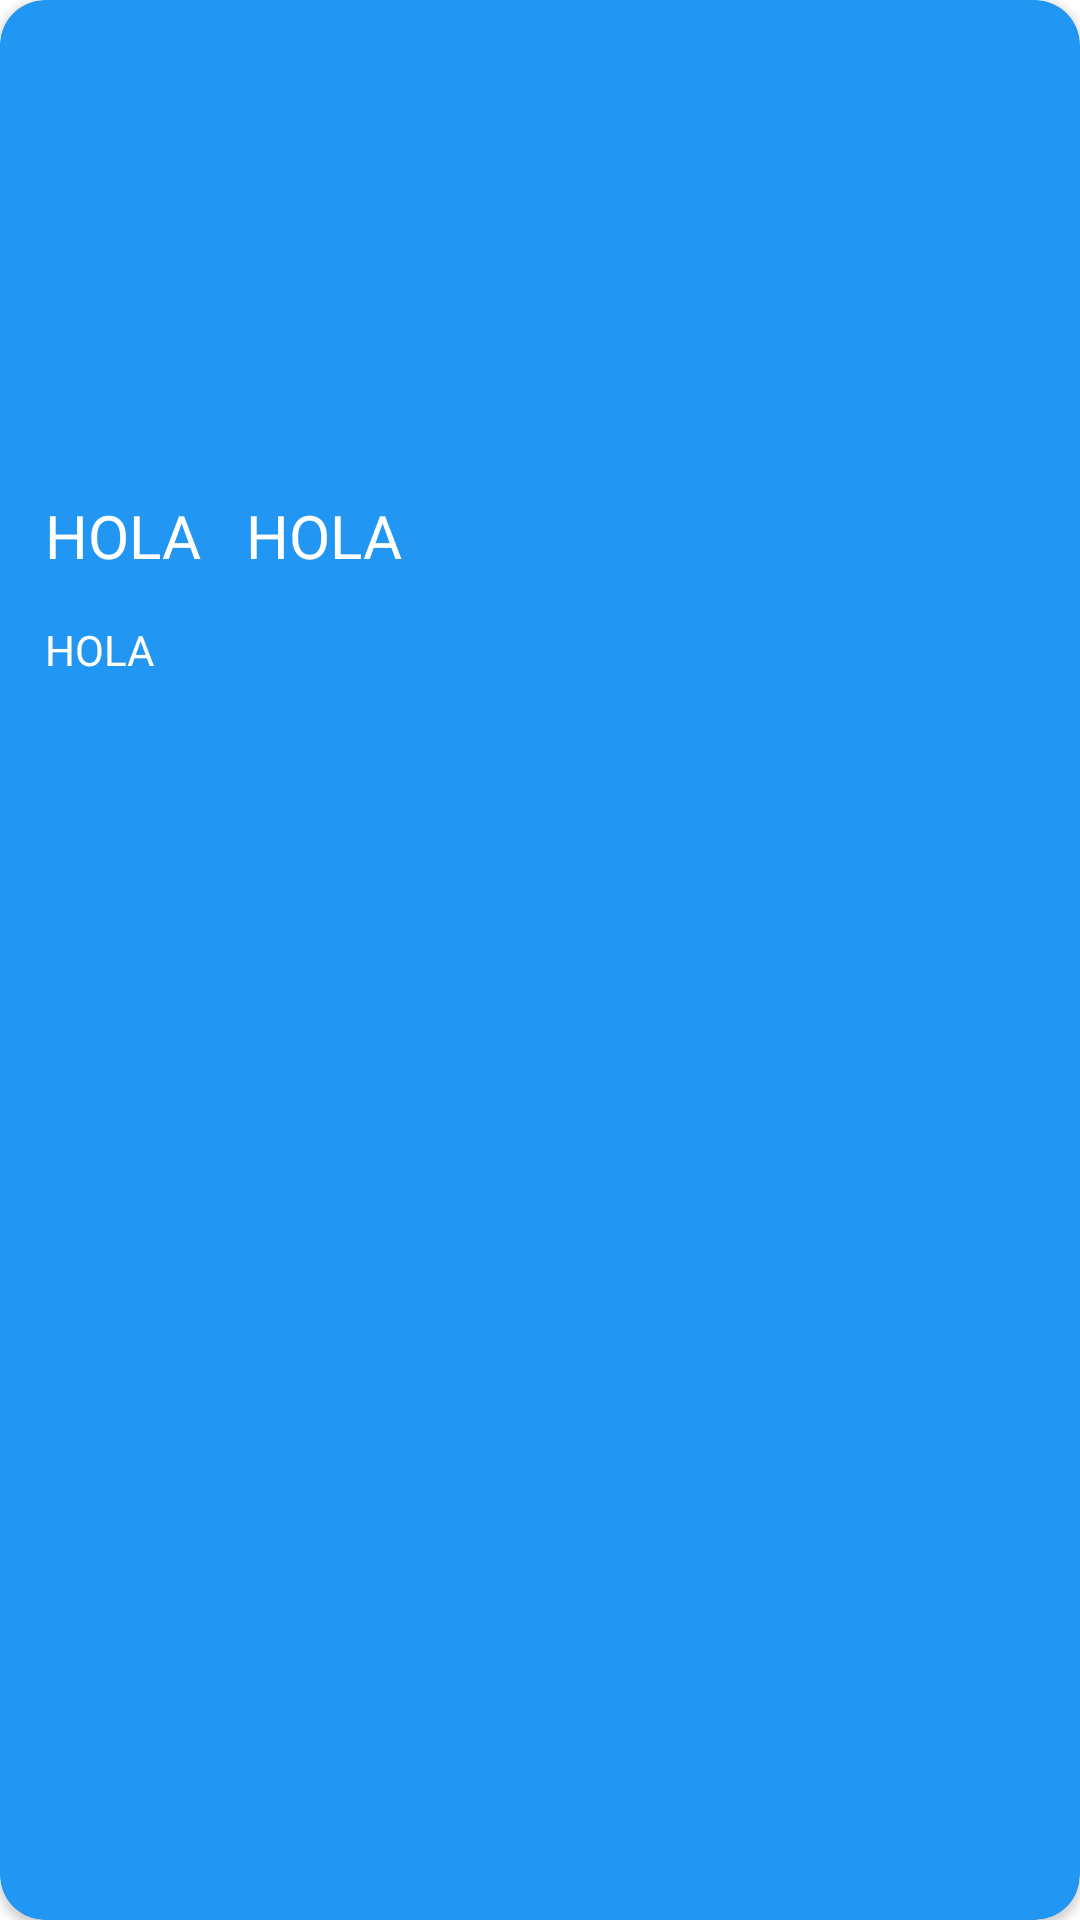

The Android layout XML behind this screen, and the referenced resources:
<!-- AndroidManifest.xml: application theme Theme.SistemaEntrenamientoCorporalYPreparaciónFisica -->
<!-- res/layout/items_ejercicios_lista_reps.xml -->
<?xml version="1.0" encoding="utf-8"?>
<androidx.cardview.widget.CardView xmlns:android="http://schemas.android.com/apk/res/android"
    xmlns:app="http://schemas.android.com/apk/res-auto"
    android:id="@+id/tarjeta"
    android:layout_width="match_parent"
    android:layout_height="wrap_content"
    android:layout_margin="8dp"
    app:cardBackgroundColor="@color/purple_500"
    android:elevation="10dp"
    android:outlineAmbientShadowColor="@color/purple_200"
    app:cardCornerRadius="15dp">

    <RelativeLayout
        android:layout_width="match_parent"
        android:layout_height="wrap_content">

        <ImageView
            android:id="@+id/imageEjer"
            android:layout_width="match_parent"
            android:layout_height="150dp"
            android:scaleType="centerCrop"
            >
        </ImageView>
        <TextView
            android:id="@+id/textolista"
            android:layout_width="wrap_content"
            android:layout_height="wrap_content"
            android:layout_below="@+id/imageEjer"
            android:text="HOLA"
            android:layout_marginTop="15dp"
            android:layout_marginLeft="15dp"
            android:textColor="@color/white"
            android:fontFamily="@font/oswald_variablefont_wght"
            android:textSize="20dp"
            >
        </TextView>
        <TextView
            android:id="@+id/description"
            android:layout_width="wrap_content"
            android:layout_height="wrap_content"
            android:layout_below="@+id/textolista"
            android:text="HOLA"
            android:layout_marginTop="15dp"
            android:layout_marginLeft="15dp"
            android:layout_marginRight="15dp"
            android:layout_marginBottom="15dp"
            style="@style/TextoTitulo">
        </TextView>

        <TextView
            android:id="@+id/repeticiones"
            android:layout_width="wrap_content"
            android:layout_height="wrap_content"
            android:layout_below="@+id/imageEjer"
            android:layout_toRightOf="@+id/textolista"
            android:text="HOLA"
            android:textSize="20dp"
            android:layout_marginTop="15dp"
            android:layout_marginLeft="15dp"
            android:layout_marginRight="15dp"
            android:layout_marginBottom="15dp"
            style="@style/TextoTitulo">
        </TextView>

    </RelativeLayout>


</androidx.cardview.widget.CardView>
<!-- resources referenced by this layout -->
<resources>
  <color name="purple_200">#FFBB86FC</color>
  <color name="purple_500">#2196F3</color>
  <color name="white">#FFFFFFFF</color>
  <style name="TextoTitulo">
          <item name="android:textSize">14sp</item>
          <item name="android:textColor">@color/white</item>
          <item name="android:fontFamily">@font/oswald_variablefont_wght</item>
      </style>
  <style name="Theme.SistemaEntrenamientoCorporalYPreparaciónFisica" parent="Theme.MaterialComponents.DayNight.DarkActionBar">
          
          <item name="colorPrimary">@color/purple_500</item>
          <item name="colorPrimaryVariant">@color/purple_700</item>
          <item name="colorOnPrimary">@color/white</item>
          
          <item name="colorSecondary">#009688</item>
          <item name="colorSecondaryVariant">@color/teal_700</item>
          <item name="colorOnSecondary">@color/black</item>
          
          <item name="android:statusBarColor">?attr/colorPrimaryVariant</item>
          
      </style>
  <color name="purple_700">#00BCD4</color>
  <color name="teal_700">#FF018786</color>
  <color name="black">#FF000000</color>
</resources>
